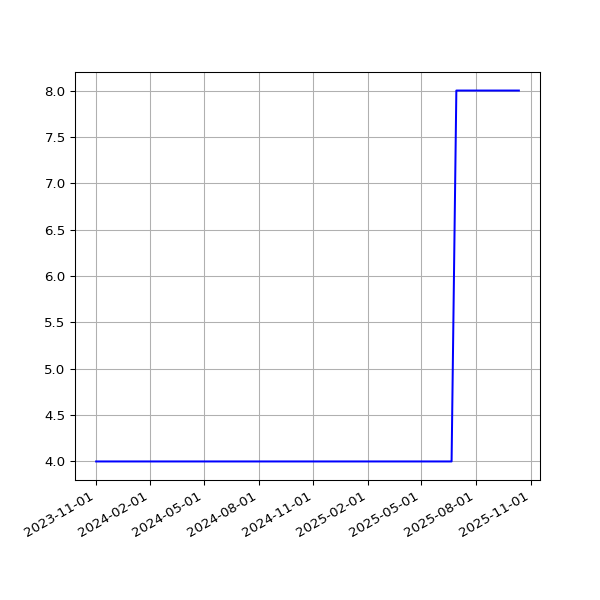

The table this chart was drawn from, first rows:
date, value
2023-11-02T01:23:05Z, 4
2023-11-03T01:23:22Z, 4
2023-11-04T01:22:49Z, 4
2023-11-06T01:26:01Z, 4
2023-11-08T01:23:15Z, 4
2023-11-09T01:23:44Z, 4
2023-11-12T01:27:47Z, 4
2023-11-13T01:25:24Z, 4
2023-11-14T01:25:31Z, 4
2023-11-16T01:25:51Z, 4
2023-11-17T01:25:47Z, 4
2023-11-18T01:25:13Z, 4
2023-11-19T01:30:39Z, 4
2023-11-20T01:27:27Z, 4
2023-11-21T01:28:13Z, 4
2023-11-22T01:28:54Z, 4
2023-11-23T01:25:41Z, 4
2023-11-24T01:24:16Z, 4
2023-11-25T01:22:47Z, 4
2023-11-26T01:29:03Z, 4
2023-11-27T01:25:45Z, 4
2023-11-28T01:26:57Z, 4
2023-11-29T01:26:47Z, 4
2023-11-29T21:31:50Z, 4
2023-12-01T01:15:07Z, 4
2023-12-02T01:09:17Z, 4
2023-12-03T01:12:36Z, 4
2023-12-04T01:10:34Z, 4
2023-12-05T01:10:52Z, 4
2023-12-06T01:11:03Z, 4
2023-12-07T01:10:43Z, 4
2023-12-08T01:11:36Z, 4
2023-12-09T01:09:17Z, 4
2023-12-10T01:13:52Z, 4
2023-12-11T01:10:58Z, 4
2023-12-12T01:10:43Z, 4
2023-12-13T01:10:26Z, 4
2023-12-14T01:09:06Z, 4
2023-12-15T01:11:30Z, 4
2023-12-16T01:09:44Z, 4
2023-12-17T01:14:32Z, 4
2023-12-18T01:11:28Z, 4
2023-12-19T01:09:52Z, 4
2023-12-20T01:00:50Z, 4
2023-12-21T01:10:26Z, 4
2023-12-22T01:09:38Z, 4
2023-12-23T01:07:22Z, 4
2023-12-24T01:13:20Z, 4
2023-12-25T01:09:48Z, 4
2023-12-26T01:07:44Z, 4
2023-12-27T01:07:44Z, 4
2023-12-28T01:07:26Z, 4
2023-12-29T00:58:35Z, 4
2023-12-30T01:06:47Z, 4
2023-12-31T01:12:45Z, 4
2024-01-01T01:14:05Z, 4
2024-01-02T01:08:24Z, 4
2024-01-03T01:09:36Z, 4
2024-01-04T01:10:07Z, 4
2024-01-05T01:10:03Z, 4
... 361 more rows
